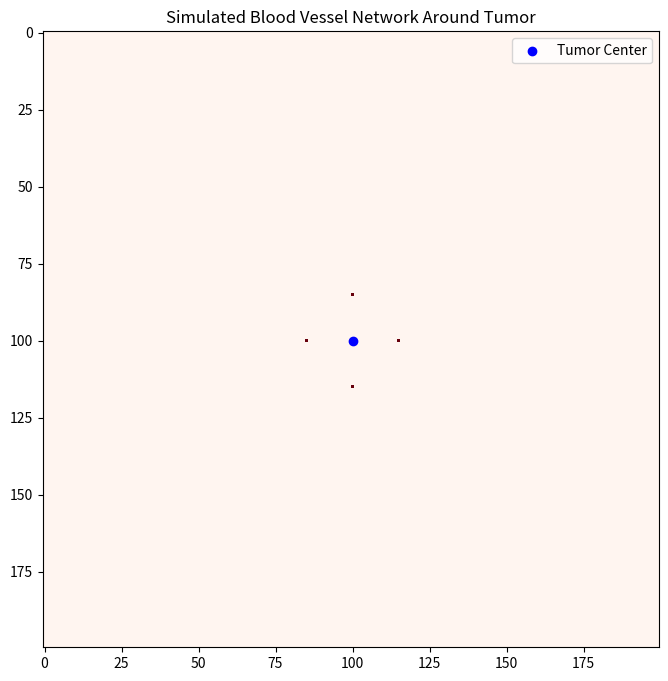

This chart was generated by the following Python code:
import numpy as np
import matplotlib.pyplot as plt
import random

# Adjusted parameters for better accuracy
GRID_SIZE = 200  # Increase resolution
N_STEPS = 1  # More steps for complex vascular structures
D_n = 0.00035  # Endothelial cell diffusion coefficient
rho_0 = 0.34  # Haptotaxis coefficient
chi_0 = 0.38  # Chemotaxis coefficient
alpha = 0.6  # Receptor kinetic parameter
beta = 0.05  # Fibronectin production rate
k = 0.0725  # Fibronectin degradation rate
gamma = 0.1  # Nutrient decay rate
eta = 0.035  # Angiogenic factor uptake
h = 0.005  # Grid spacing
T_branch = 3  # Increased time before branching
k_branch = 0.85  # More modulation for branching
C_inc = 0.02  # TAF increment for stronger chemotaxis
C_max = 25  # Max TAF concentration
C_c = 0.002  # Slightly increased TAF decay rate
D_c = 0.02  # Increased angiogenic factor diffusion

# Initialize grids
grid = np.zeros((GRID_SIZE, GRID_SIZE))  # Blood vessel lattice
taf = np.zeros((GRID_SIZE, GRID_SIZE))  # Tumor angiogenic factor
fibronectin = np.ones((GRID_SIZE, GRID_SIZE))  # ECM support structure

tumor_center = (GRID_SIZE // 2, GRID_SIZE // 2)
taf[tumor_center] = C_max  # Set tumor center with max TAF

# Define proliferating tumor region
def initialize_proliferating_tumor():
    radius = 10  # Tumor growth radius
    for x in range(-radius, radius + 1):
        for y in range(-radius, radius + 1):
            if x**2 + y**2 <= radius**2:  # Ensure circular proliferation
                px, py = tumor_center[0] + x, tumor_center[1] + y
                if 0 <= px < GRID_SIZE and 0 <= py < GRID_SIZE:
                    taf[px, py] = C_max * 0.8  # Set high TAF near tumor

initialize_proliferating_tumor()

# Define initial tip cells at the tumor periphery
tip_cells = [(tumor_center[0] - 15, tumor_center[1]), (tumor_center[0] + 15, tumor_center[1]),
             (tumor_center[0], tumor_center[1] - 15), (tumor_center[0], tumor_center[1] + 15)]

# Function to diffuse TAF
def diffuse_taf():
    global taf
    new_taf = taf.copy()
    for x in range(1, GRID_SIZE - 1):
        for y in range(1, GRID_SIZE - 1):
            new_taf[x, y] += D_c * (
                taf[x-1, y] + taf[x+1, y] + taf[x, y-1] + taf[x, y+1] - 4 * taf[x, y]
            ) - C_c * taf[x, y]
    taf = np.clip(new_taf, 0, C_max)

# Function to move and branch tip cells
def move_tips():
    global tip_cells, grid
    new_tips = []
    for x, y in tip_cells:
        grid[x, y] = 1  # Mark vessel presence

        neighbors = [(x+1, y), (x-1, y), (x, y+1), (x, y-1)]
        random.shuffle(neighbors)
        best_move = max(neighbors, key=lambda pos: taf[pos] if 0 <= pos[0] < GRID_SIZE and 0 <= pos[1] < GRID_SIZE else 0)

        if 0 <= best_move[0] < GRID_SIZE and 0 <= best_move[1] < GRID_SIZE:
            new_tips.append(best_move)

        # Improved branching model
        if random.random() < k_branch and taf[x, y] > C_max * 0.4:
            branch_move = random.choice(neighbors)
            if 0 <= branch_move[0] < GRID_SIZE and 0 <= branch_move[1] < GRID_SIZE:
                new_tips.append(branch_move)

    tip_cells = list(set(new_tips))  # Remove duplicates for anastomosis

# Run simulation
for step in range(N_STEPS):
    diffuse_taf()
    move_tips()

# Plot final vascular network
plt.figure(figsize=(8, 8))
plt.imshow(grid, cmap="Reds", interpolation='nearest')
plt.scatter(tumor_center[1], tumor_center[0], color='blue', label="Tumor Center")
plt.title("Simulated Blood Vessel Network Around Tumor")
plt.legend()
plt.show()


